Run: headless pygame with SDL's dummy video driver; simulated clock (each Clock.tick advances the game by its frame time, no real sleeping); random seed 0; keys injected as events and as key.get_pressed() state; no mouse input.
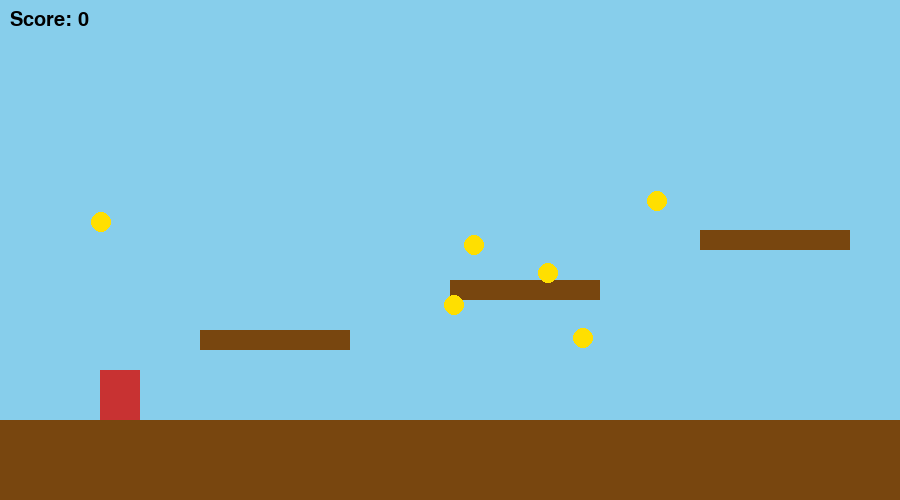
Frame 1 of 4 · flips 1–60 · no input
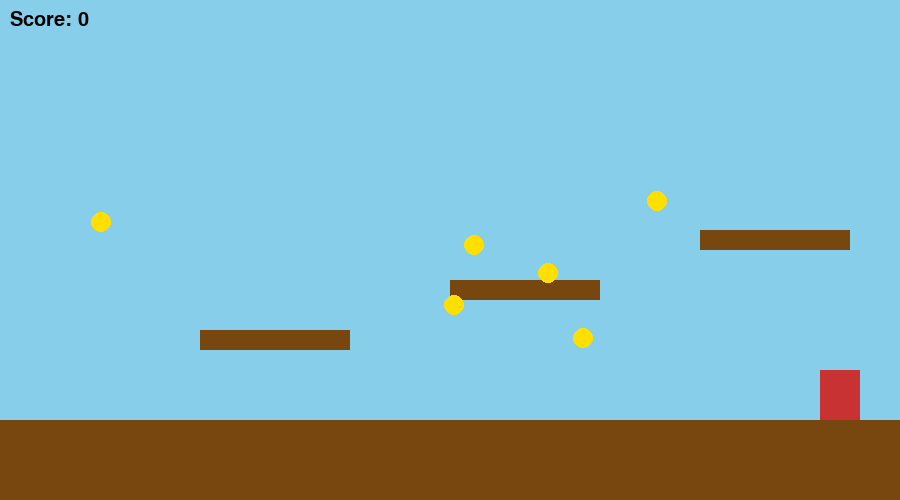
Frame 2 of 4 · flips 61–180 · tapped SPACE, RETURN · held RIGHT (→), D
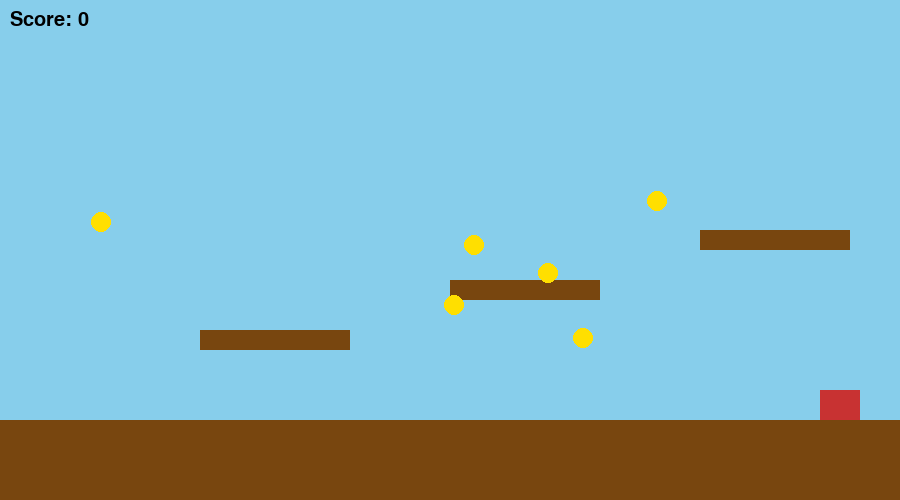
Frame 3 of 4 · flips 181–300 · held DOWN (↓), S
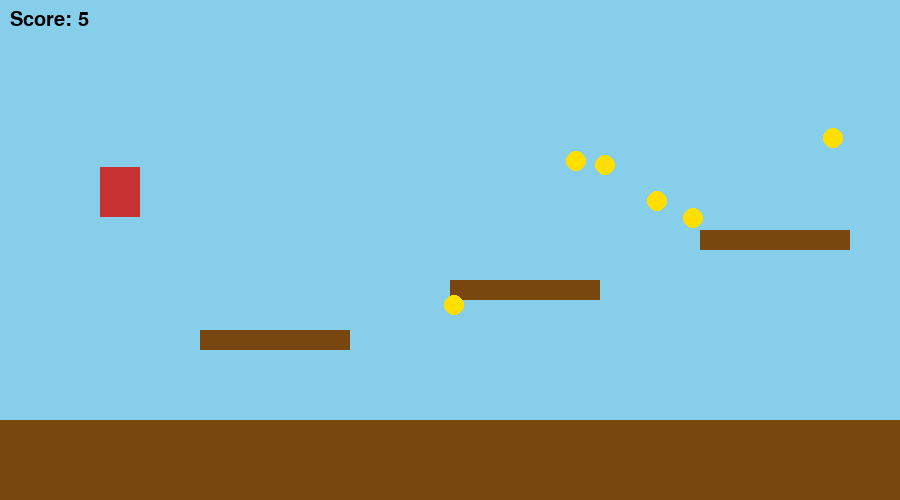
Frame 4 of 4 · flips 301–420 · held LEFT (←), A, UP (↑), W

The pygame program that drew these frames:

import pygame
import random

pygame.init()

WIDTH = 900
HEIGHT = 500

screen = pygame.display.set_mode((WIDTH, HEIGHT))
pygame.display.set_caption("Mini Mario Adventure")

clock = pygame.time.Clock()

# Colors
SKY = (135,206,235)
BROWN = (120,70,15)
YELLOW = (255,223,0)
RED = (200,50,50)
GREEN = (34,177,76)
BLACK = (0,0,0)

font = pygame.font.SysFont("Arial",30)
big_font = pygame.font.SysFont("Arial",50)

# Player
player = pygame.Rect(100,350,40,50)
velocity_y = 0
gravity = 0.6
jump_power = -12
speed = 6

crouching = False

# Platforms
platforms = [
    pygame.Rect(0,420,900,80),
    pygame.Rect(200,330,150,20),
    pygame.Rect(450,280,150,20),
    pygame.Rect(700,230,150,20)
]

# Coins
coins = []

def spawn_coin():
    return pygame.Rect(random.randint(50,850),random.randint(80,350),20,20)

for i in range(6):
    coins.append(spawn_coin())

score = 0
game_won = False

running = True

while running:

    clock.tick(60)

    for event in pygame.event.get():
        if event.type == pygame.QUIT:
            running = False

    keys = pygame.key.get_pressed()

    if not game_won:

        # Movement
        if keys[pygame.K_LEFT]:
            player.x -= speed

        if keys[pygame.K_RIGHT]:
            player.x += speed

        # Jump
        if keys[pygame.K_UP] and velocity_y == 0:
            velocity_y = jump_power

        # Crouch
        if keys[pygame.K_DOWN]:
            crouching = True
            player.height = 30
        else:
            crouching = False
            player.height = 50

    # Gravity
    velocity_y += gravity
    player.y += velocity_y

    # Platform collision
    for platform in platforms:
        if player.colliderect(platform) and velocity_y > 0:
            player.bottom = platform.top
            velocity_y = 0

    # Coin collection
    for coin in coins[:]:
        if player.colliderect(coin):
            coins.remove(coin)
            coins.append(spawn_coin())   # endless spawning
            score += 1

    # Win condition
    if score >= 50:
        game_won = True

    # Background
    screen.fill(SKY)

    # Platforms
    for platform in platforms:
        pygame.draw.rect(screen,BROWN,platform)

    # Coins
    for coin in coins:
        pygame.draw.circle(screen,YELLOW,(coin.x+10,coin.y+10),10)

    # Player
    pygame.draw.rect(screen,RED,player)

    # Score
    text = font.render("Score: "+str(score),True,BLACK)
    screen.blit(text,(10,10))

    # Win screen
    if game_won:
        win_text = big_font.render("YOU WIN!",True,(0,150,0))
        screen.blit(win_text,(350,200))

    pygame.display.update()

pygame.quit()
